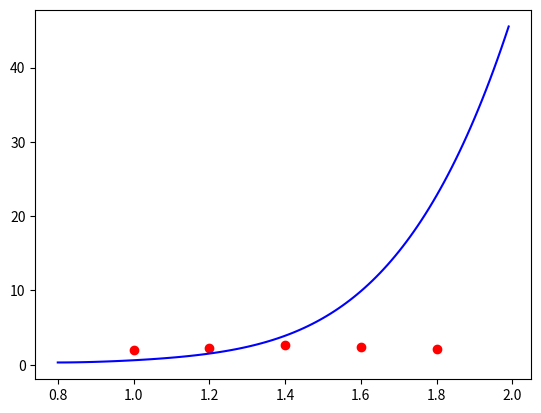

The script that saved this image:
import numpy as np
import matplotlib.pyplot as plt
x=(1, 1.2, 1.4, 1.6, 1.8)
y=(2, 2.3, 2.6, 2.4, 2.1)
u=[]
v=[]
w=[]
n=len(x)
t=y[1]
w=y
for i in range(1,n+1):
    u.append(t)
    for j in range(n-i):
        v.append(w[j+1]-w[j])
    t=v[1]
    w=v
m=np.arange(0.8,2.0,0.01)
Y=[]
for g in range(len(m)):
    h=x[2]-x[1]
    x0=m[g]
    t=(x0-1)/h
    su=u[1]
    p1=1
    t1=1
    for i in range(1,n):
        t1=t1*(t-(i-2))
        su=su+u[i]*t1/p1
        p1=p1*i
    Y.append(su)
plt.plot(x, y, 'ro')
plt.plot(m, Y, 'b-')
plt.show()
